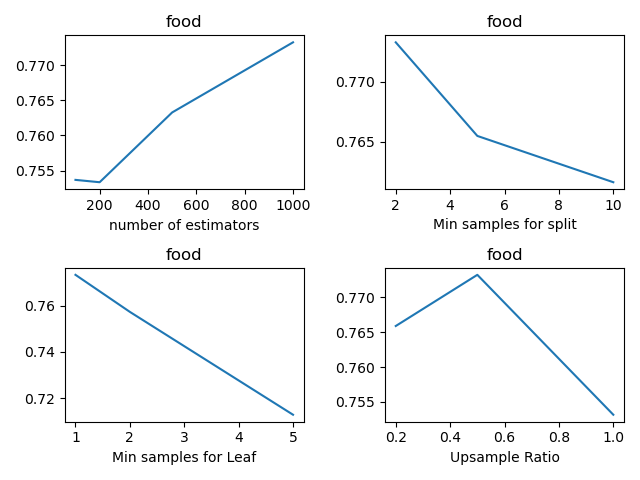

The data file committed next to this chart (first rows):
, n_estimators, min_samples_split, min_samples_leaf, sample_ratio, fscore_mean, fscore_std, fscore_threshold_mean, fscore_threshold_std, threshold_mean, threshold_std
0, 100, 2, 1, 0.2, 0.3722, 0.04829, 0.7542, 0.02191, 0.2701, 0.02058
1, 100, 2, 1, 0.5, 0.4288, 0.03648, 0.7537, 0.006662, 0.2641, 0.02786
2, 100, 2, 1, 1.0, 0.3959, 0.02976, 0.744, 0.01141, 0.2661, 0.02618
3, 100, 2, 2, 0.2, 0.2462, 0.05128, 0.7545, 0.01126, 0.2841, 0.03962
4, 100, 2, 2, 0.5, 0.415, 0.07279, 0.7474, 0.01847, 0.3122, 0.0346
5, 100, 2, 2, 1.0, 0.4782, 0.03906, 0.7154, 0.01391, 0.3474, 0.01944
6, 100, 2, 5, 0.2, 0.07672, 0.02203, 0.7466, 0.02332, 0.249, 0.01724
7, 100, 2, 5, 0.5, 0.3954, 0.0815, 0.696, 0.04068, 0.3153, 0.02205
8, 100, 2, 5, 1.0, 0.5176, 0.02633, 0.7041, 0.02181, 0.3745, 0.02475
9, 100, 5, 1, 0.2, 0.3811, 0.0319, 0.7624, 0.01346, 0.2721, 0.03969
10, 100, 5, 1, 0.5, 0.4097, 0.022, 0.7355, 0.0309, 0.2831, 0.03062
11, 100, 5, 1, 1.0, 0.4167, 0.01937, 0.7563, 0.01668, 0.2982, 0.01989
12, 100, 5, 2, 0.2, 0.2027, 0.06651, 0.7548, 0.02283, 0.2691, 0.01688
13, 100, 5, 2, 0.5, 0.4205, 0.07884, 0.7459, 0.01632, 0.3293, 0.03107
14, 100, 5, 2, 1.0, 0.4479, 0.03208, 0.7079, 0.02286, 0.3514, 0.01393
15, 100, 5, 5, 0.2, 0.06088, 0.01191, 0.7292, 0.01676, 0.253, 0.0125
16, 100, 5, 5, 0.5, 0.3842, 0.02784, 0.7087, 0.05308, 0.3153, 0.02623
17, 100, 5, 5, 1.0, 0.5139, 0.06187, 0.6911, 0.046, 0.3665, 0.03846
18, 100, 10, 1, 0.2, 0.3503, 0.02896, 0.7611, 0.01447, 0.252, 0.03969
19, 100, 10, 1, 0.5, 0.4099, 0.06317, 0.755, 0.01696, 0.3022, 0.02485
20, 100, 10, 1, 1.0, 0.4102, 0.03107, 0.7376, 0.02187, 0.3102, 0.02262
21, 100, 10, 2, 0.2, 0.1415, 0.03246, 0.7442, 0.01111, 0.246, 0.01717
22, 100, 10, 2, 0.5, 0.426, 0.02611, 0.7301, 0.01887, 0.3153, 0.03682
23, 100, 10, 2, 1.0, 0.4904, 0.05091, 0.693, 0.01653, 0.3474, 0.03155
24, 100, 10, 5, 0.2, 0.07657, 0.02929, 0.7376, 0.03217, 0.254, 0.02177
25, 100, 10, 5, 0.5, 0.4051, 0.02373, 0.7016, 0.0199, 0.3353, 0.04499
26, 100, 10, 5, 1.0, 0.5106, 0.03142, 0.6923, 0.03773, 0.3655, 0.04356
27, 200, 2, 1, 0.2, 0.3619, 0.03833, 0.764, 0.01932, 0.259, 0.04901
28, 200, 2, 1, 0.5, 0.3902, 0.03332, 0.7534, 0.0138, 0.2691, 0.02853
29, 200, 2, 1, 1.0, 0.3881, 0.04447, 0.7534, 0.005461, 0.2741, 0.02118
30, 200, 2, 2, 0.2, 0.2185, 0.07239, 0.7596, 0.004967, 0.2751, 0.02088
31, 200, 2, 2, 0.5, 0.4309, 0.06218, 0.7557, 0.02027, 0.3193, 0.02027
32, 200, 2, 2, 1.0, 0.466, 0.02691, 0.7236, 0.02297, 0.3484, 0.01892
33, 200, 2, 5, 0.2, 0.05008, 0.01225, 0.7446, 0.0165, 0.249, 0.01489
34, 200, 2, 5, 0.5, 0.378, 0.06371, 0.7198, 0.02258, 0.3263, 0.0252
35, 200, 2, 5, 1.0, 0.5143, 0.0512, 0.6986, 0.02707, 0.3695, 0.01964
36, 200, 5, 1, 0.2, 0.3735, 0.04708, 0.7654, 0.01437, 0.255, 0.03025
37, 200, 5, 1, 0.5, 0.4361, 0.03029, 0.7621, 0.00879, 0.2902, 0.009119
38, 200, 5, 1, 1.0, 0.4018, 0.0404, 0.7404, 0.008596, 0.2881, 0.02284
39, 200, 5, 2, 0.2, 0.2256, 0.04981, 0.7626, 0.005991, 0.244, 0.01964
40, 200, 5, 2, 0.5, 0.4039, 0.02939, 0.753, 0.01034, 0.3183, 0.02594
41, 200, 5, 2, 1.0, 0.4804, 0.03191, 0.7183, 0.0175, 0.3333, 0.02618
42, 200, 5, 5, 0.2, 0.06621, 0.01459, 0.7595, 0.01285, 0.256, 0.0125
43, 200, 5, 5, 0.5, 0.3798, 0.04671, 0.7252, 0.04177, 0.3404, 0.01724
44, 200, 5, 5, 1.0, 0.51, 0.04187, 0.708, 0.01393, 0.3554, 0.01489
45, 200, 10, 1, 0.2, 0.3406, 0.02244, 0.7614, 0.01038, 0.2681, 0.02713
46, 200, 10, 1, 0.5, 0.4485, 0.03536, 0.7631, 0.003603, 0.2952, 0.02919
47, 200, 10, 1, 1.0, 0.4674, 0.04839, 0.7552, 0.01822, 0.3193, 0.01041
48, 200, 10, 2, 0.2, 0.2033, 0.04053, 0.7668, 0.005453, 0.2651, 0.02262
49, 200, 10, 2, 0.5, 0.4311, 0.03692, 0.748, 0.02024, 0.3092, 0.02262
50, 200, 10, 2, 1.0, 0.4731, 0.02183, 0.709, 0.01449, 0.3524, 0.0142
51, 200, 10, 5, 0.2, 0.06073, 0.02256, 0.7442, 0.01188, 0.255, 0.009119
52, 200, 10, 5, 0.5, 0.3559, 0.03034, 0.6994, 0.01939, 0.3313, 0.03539
53, 200, 10, 5, 1.0, 0.5057, 0.02625, 0.712, 0.02226, 0.3624, 0.02862
54, 500, 2, 1, 0.2, 0.3447, 0.02528, 0.769, 0.0114, 0.2841, 0.0274
55, 500, 2, 1, 0.5, 0.3933, 0.05032, 0.7633, 0.00803, 0.2781, 0.02871
56, 500, 2, 1, 1.0, 0.3982, 0.04375, 0.7592, 0.0105, 0.2912, 0.02642
57, 500, 2, 2, 0.2, 0.2206, 0.02844, 0.7661, 0.008041, 0.261, 0.03467
58, 500, 2, 2, 0.5, 0.4066, 0.03534, 0.7519, 0.01436, 0.3233, 0.01199
59, 500, 2, 2, 1.0, 0.4732, 0.02084, 0.7238, 0.0153, 0.3333, 0.01789
... 48 more rows
